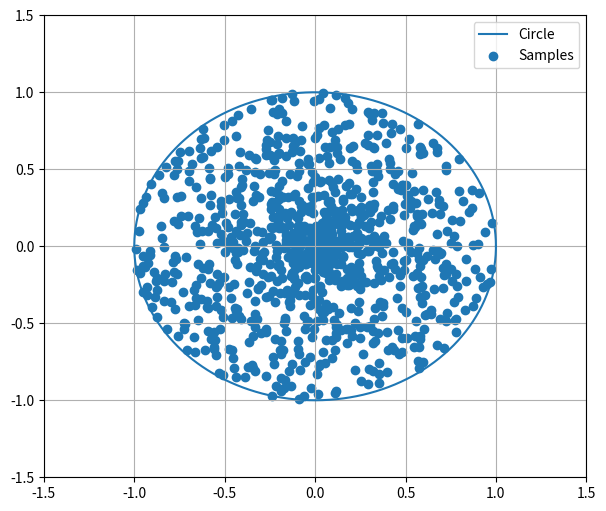

The script that saved this image:
import numpy as np 
import matplotlib.pyplot as plt

#%matplotlib qt5

num_samples = 1000

# make a simple unit circle 
theta = np.linspace(0, 2*np.pi, num_samples)
a, b = 1 * np.cos(theta), 1 * np.sin(theta)

# generate the points
# theta = np.random.rand((num_samples)) * (2 * np.pi)
r = np.random.rand((num_samples))
x, y = r * np.cos(theta), r * np.sin(theta)

# plots
plt.figure(figsize=(7,6))
plt.plot(a, b, label='Circle')
plt.scatter(x, y, label='Samples')
plt.ylim([-1.5,1.5])
plt.xlim([-1.5,1.5])
plt.grid()
plt.legend(loc='upper right')
plt.show(block=True)